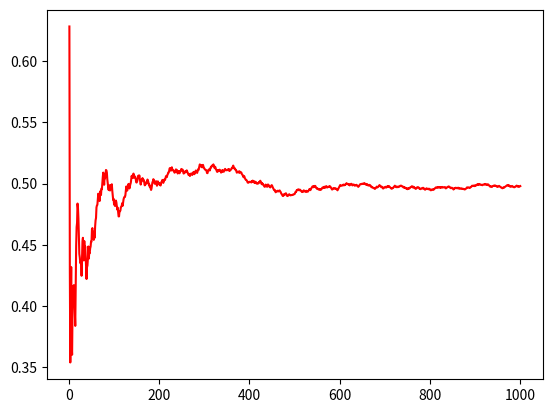

Here is the Python script that generated this plot: (Note: this script raises an exception after producing the figure.)
# -*- coding: utf-8 -*-
"""
Created on Tue Mar  3 19:24:41 2020

[redacted]
"""

###Théorème (Loi des Grands Nombres, Kolmogorov, 1929)
import matplotlib.pyplot as plt 
import numpy as np 
n=int(1e3) 
S=np.cumsum(np.random.rand(n))/np.arange(1,n+1) 
plt.plot(range(1,n+1),S,"r",label="S_n") 
plt.plot((1,n),(.5,.5),"b−−",label="Esperance") 
plt.ylabel("S_n") 
plt.xlabel("n") 
plt.legend(loc="best") 
plt.title("LGN")